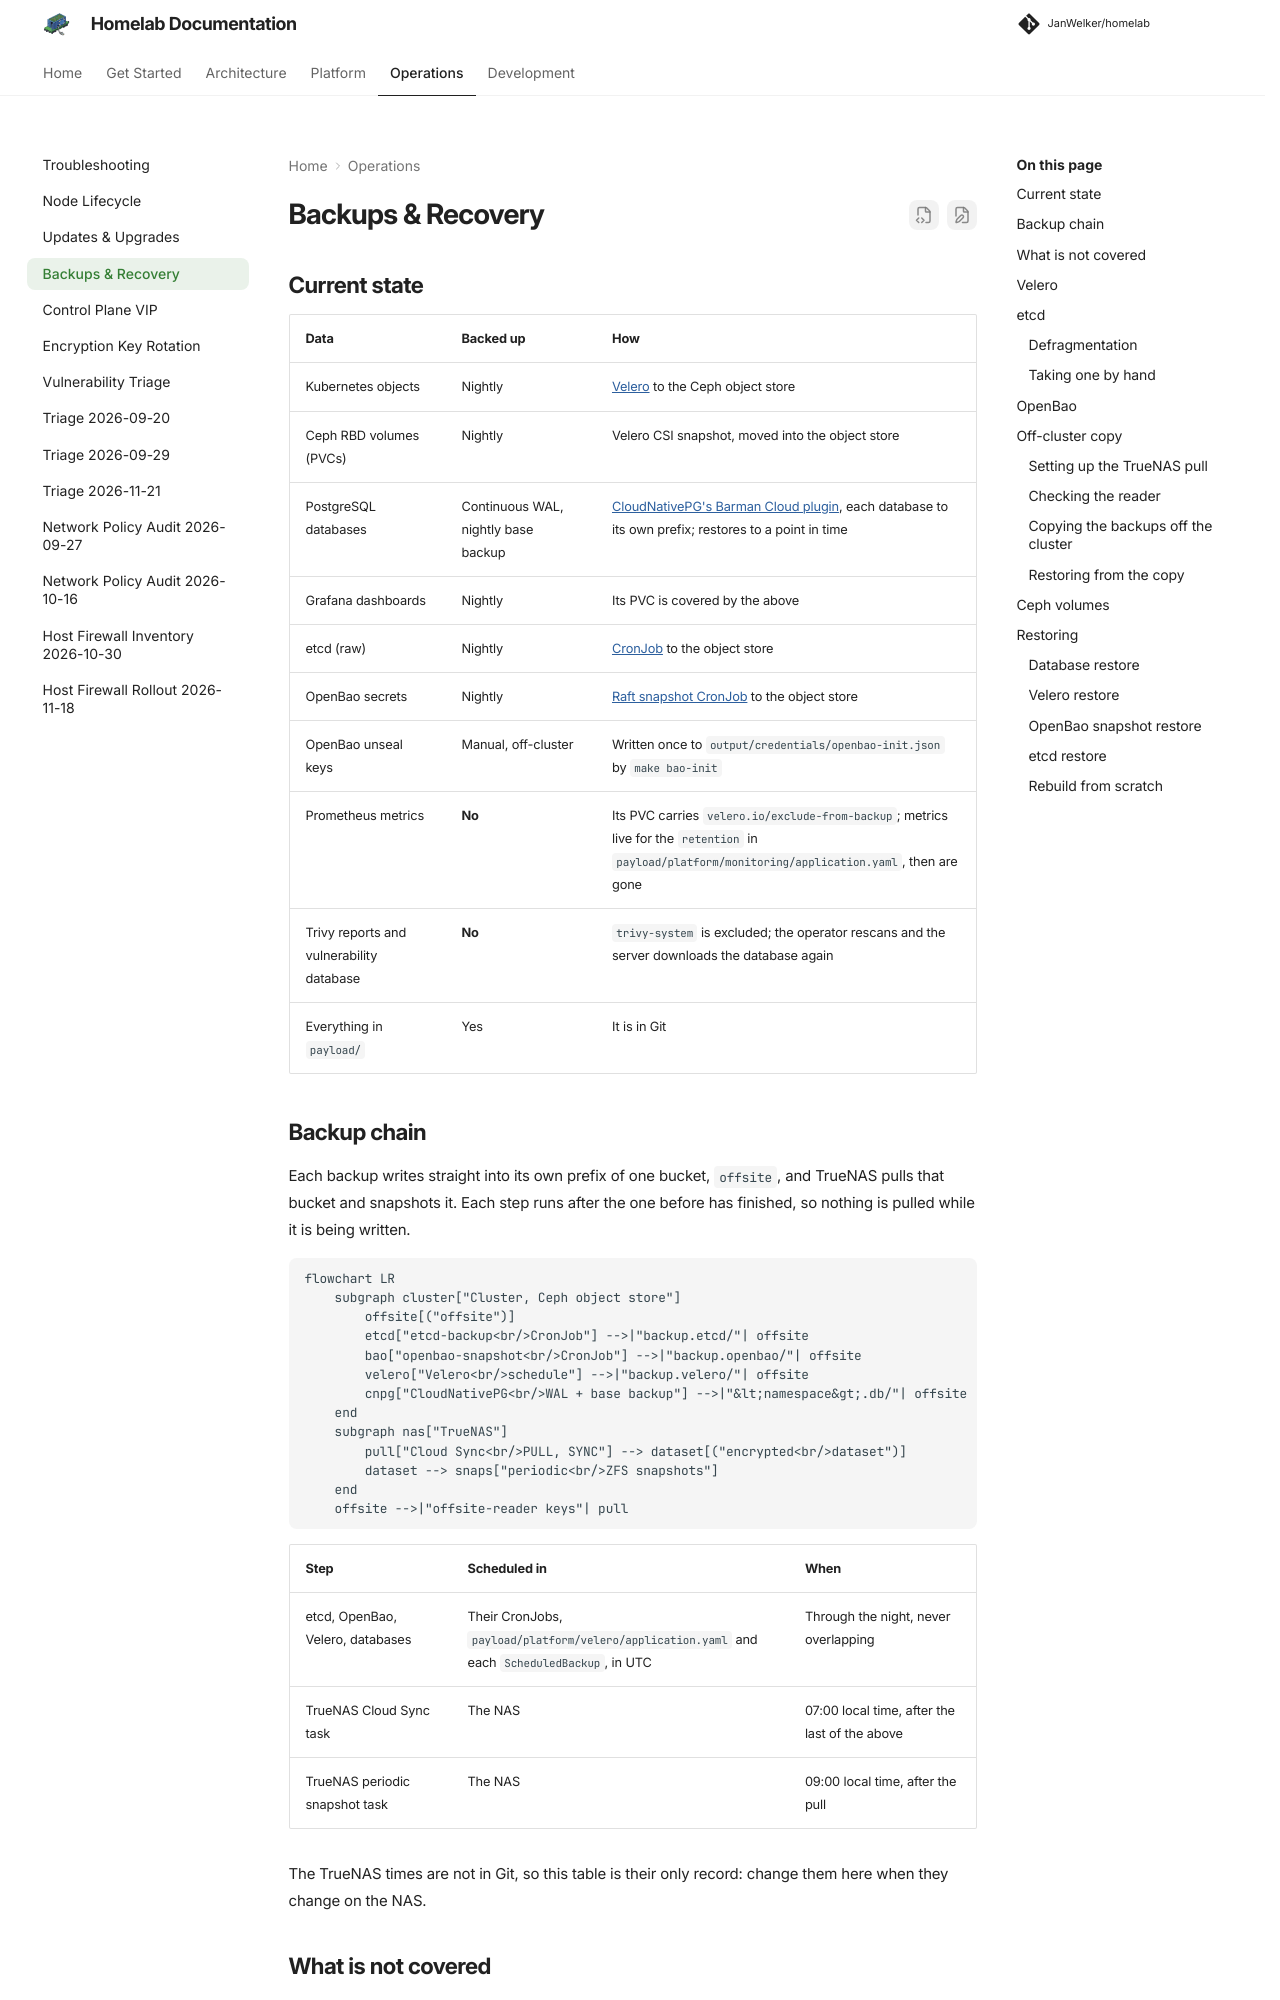

repository: JanWelker/homelab · page: operations/backups/index.html · generator: mkdocs

---
description: "What is backed up, what is not, how to take a backup by hand, and the restore runbooks for Velero, OpenBao, etcd and a full rebuild."
---

# Backups & Recovery

## Current state

| Data | Backed up | How |
| --- | --- | --- |
| Kubernetes objects | Nightly | [Velero](#velero) to the Ceph object store |
| Ceph RBD volumes (PVCs) | Nightly | Velero CSI snapshot, moved into the object store |
| PostgreSQL databases | Continuous WAL, nightly base backup | [CloudNativePG's Barman Cloud plugin](../platform/cloudnative-pg.md#backups), each database to its own prefix; restores to a point in time |
| Grafana dashboards | Nightly | Its PVC is covered by the above |
| etcd (raw) | Nightly | [CronJob](#etcd) to the object store |
| OpenBao secrets | Nightly | [Raft snapshot CronJob](#openbao) to the object store |
| OpenBao unseal keys | Manual, off-cluster | Written once to `output/credentials/openbao-init.json` by `make bao-init` |
| Prometheus metrics | **No** | Its PVC carries `velero.io/exclude-from-backup`; metrics live for the `retention` in `payload/platform/monitoring/application.yaml`, then are gone |
| Trivy reports and vulnerability database | **No** | `trivy-system` is excluded; the operator rescans and the server downloads the database again |
| Everything in `payload/` | Yes | It is in Git |

## Backup chain

Each backup writes straight into its own prefix of one bucket, `offsite`, and
TrueNAS pulls that bucket and snapshots it. Each step runs after the one
before has finished, so nothing is pulled while it is being written.

```mermaid
flowchart LR
    subgraph cluster["Cluster, Ceph object store"]
        offsite[("offsite")]
        etcd["etcd-backup<br/>CronJob"] -->|"backup.etcd/"| offsite
        bao["openbao-snapshot<br/>CronJob"] -->|"backup.openbao/"| offsite
        velero["Velero<br/>schedule"] -->|"backup.velero/"| offsite
        cnpg["CloudNativePG<br/>WAL + base backup"] -->|"&lt;namespace&gt;.db/"| offsite
    end
    subgraph nas["TrueNAS"]
        pull["Cloud Sync<br/>PULL, SYNC"] --> dataset[("encrypted<br/>dataset")]
        dataset --> snaps["periodic<br/>ZFS snapshots"]
    end
    offsite -->|"offsite-reader keys"| pull
```

| Step | Scheduled in | When |
| --- | --- | --- |
| etcd, OpenBao, Velero, databases | Their CronJobs, `payload/platform/velero/application.yaml` and each `ScheduledBackup`, in UTC | Through the night, never overlapping |
| TrueNAS Cloud Sync task | The NAS | 07:00 local time, after the last of the above |
| TrueNAS periodic snapshot task | The NAS | 09:00 local time, after the pull |

The TrueNAS times are not in Git, so this table is their only record: change
them here when they change on the NAS.
